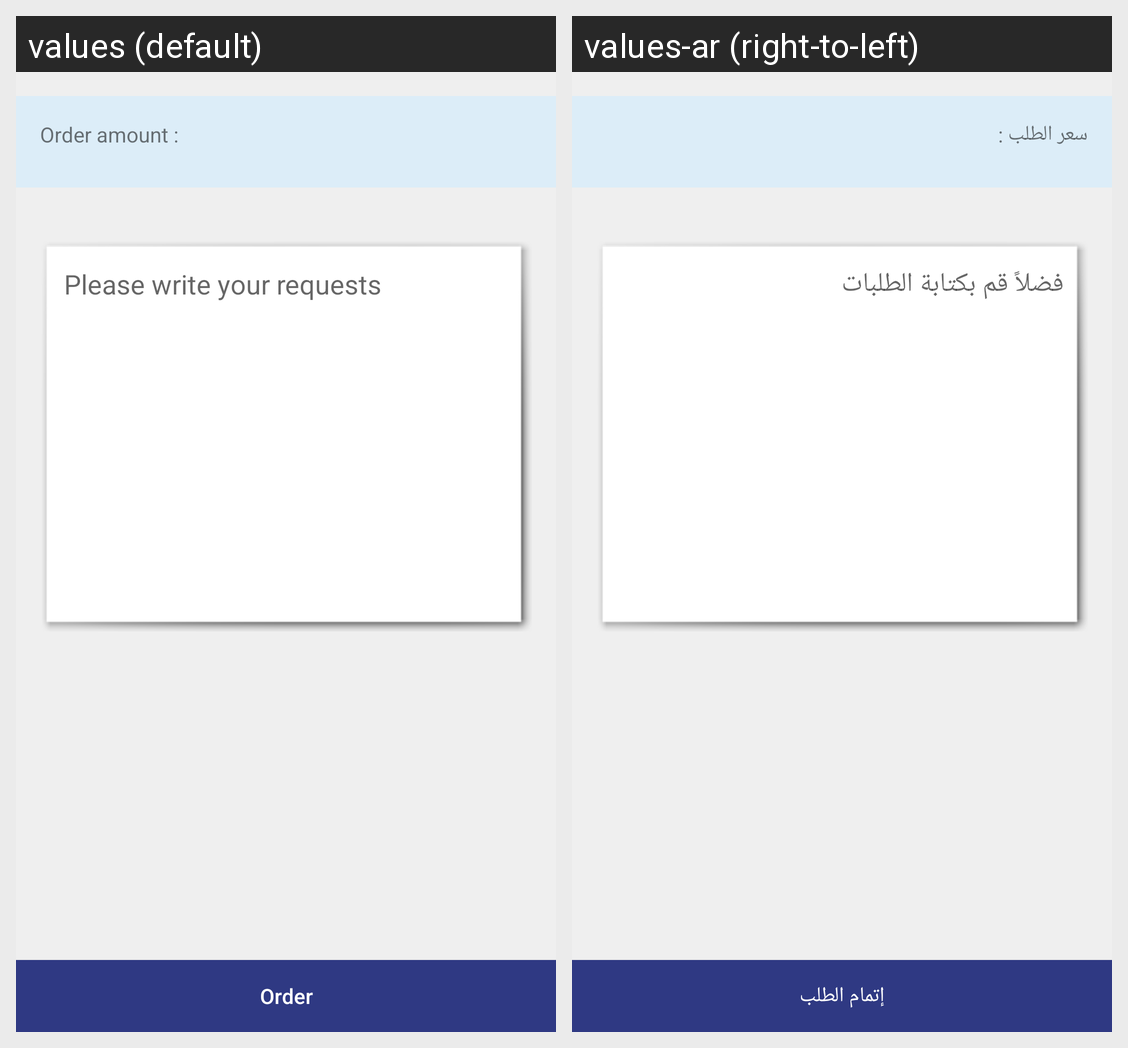

This grid shows one Android layout under two languages. Give, for every string resource on the screen, its name, the default text and each shown locale's text.
Android screen res/layout/fragment_details_section_non_price.xml rendered under 2 locales, left to right: values (default), values-ar (right-to-left). Device: Nexus 5 (rendered at 1080×1920; each locale shown at half size, 540×960, under a caption strip naming it); theme AppTheme.
Strings drawn on this screen, with the default value and each locale's value (text and hints the layout hard-codes, and strings that could not be matched under every locale, appear in the picture but are not listed):

order_price
  values: Order amount :
  values-ar: سعر الطلب :

txt__orders
  values: Please write your requests
  values-ar: فضلاً قم بكتابة الطلبات

finish_order
  values: Order
  values-ar: إتمام الطلب
